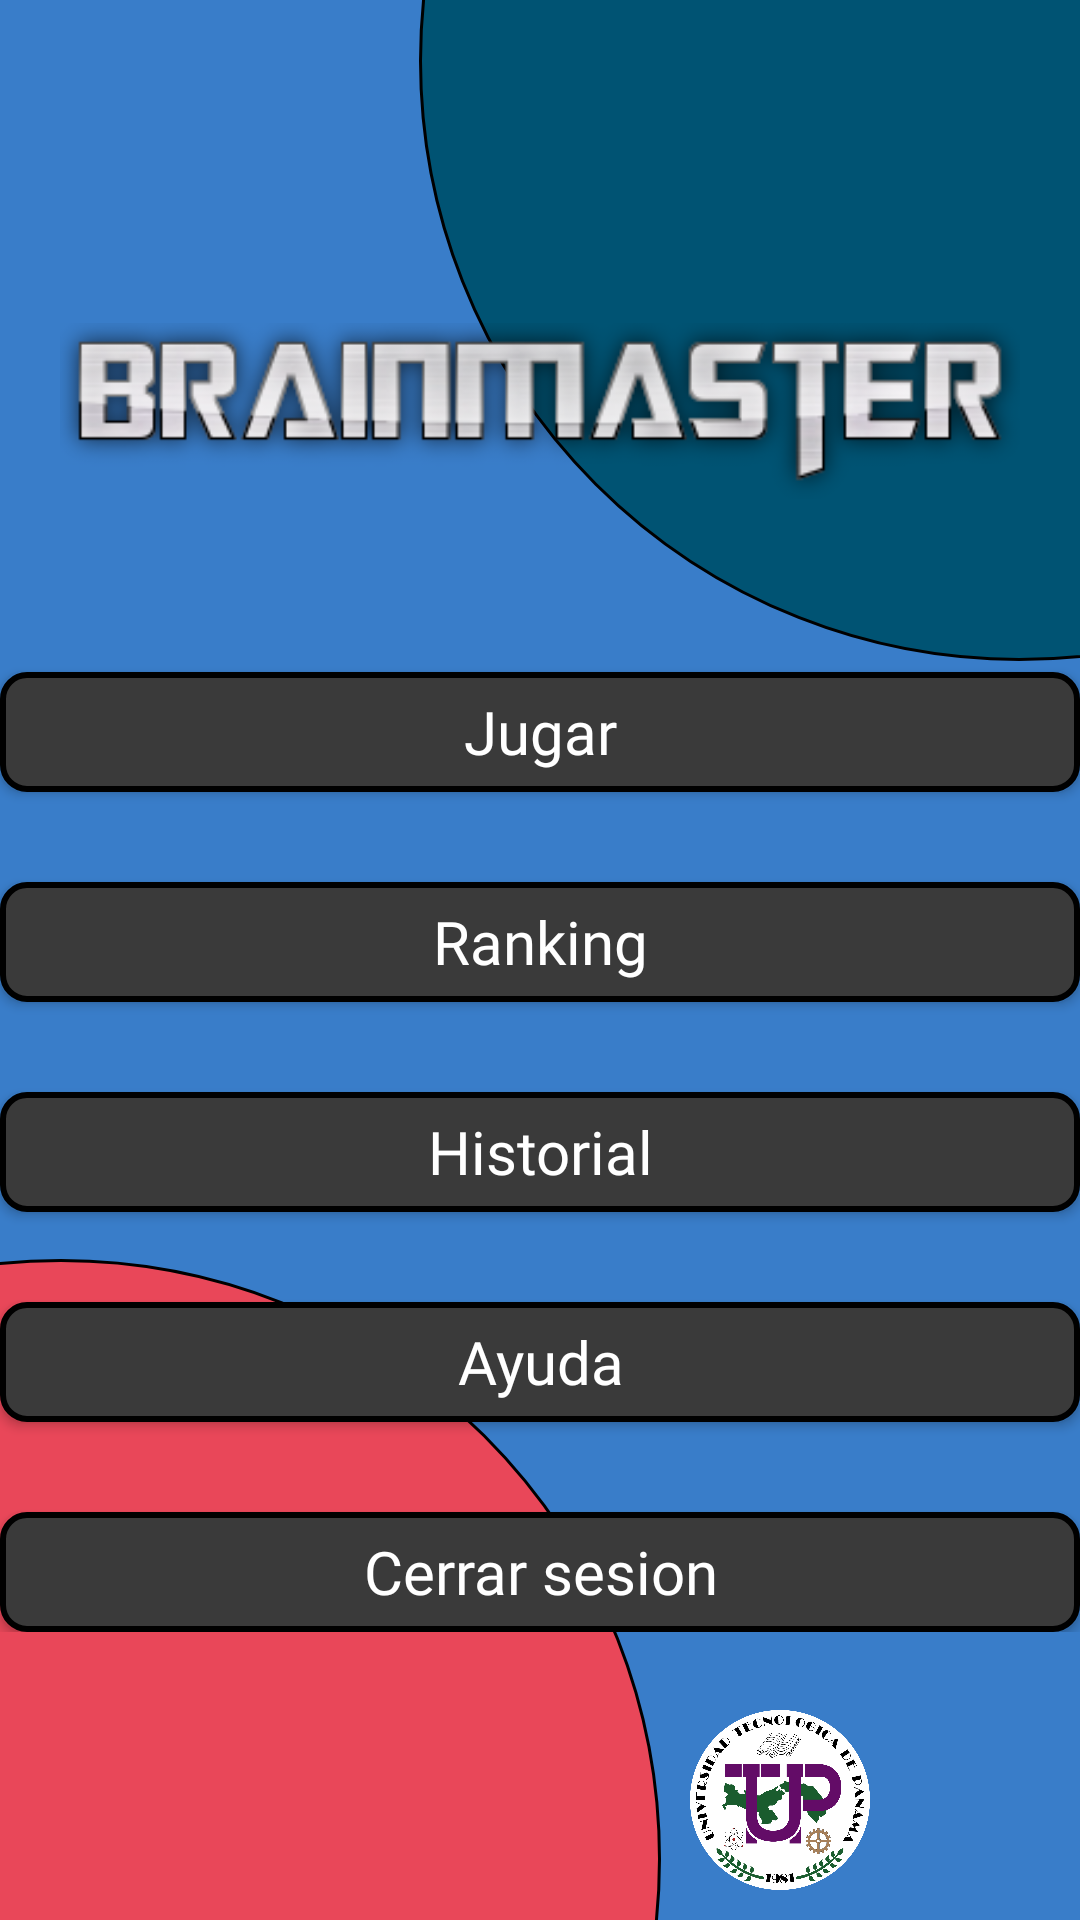

Android layout source for this screen:
<!-- AndroidManifest.xml: application theme Theme.BRAINMASTER -->
<!-- res/layout/p_menu_principal.xml -->
<?xml version="1.0" encoding="utf-8"?>
<RelativeLayout xmlns:android="http://schemas.android.com/apk/res/android"
    xmlns:app="http://schemas.android.com/apk/res-auto"
    xmlns:tools="http://schemas.android.com/tools"
    android:layout_width="match_parent"
    android:layout_height="match_parent"
    android:background="#397DC9"
    tools:context=".BRAINMASTER">

    <LinearLayout
        android:layout_width="400dp"
        android:layout_height="400dp"
        android:background="@drawable/style_circle1"
        android:layout_alignParentBottom="true"
        android:layout_marginBottom="-180dp"
        android:layout_marginLeft="-180dp"/>

    <LinearLayout
        android:layout_width="400dp"
        android:layout_height="400dp"
        android:background="@drawable/style_circle2"
        android:layout_alignParentRight="true"
        android:layout_marginRight="-180dp"
        android:layout_marginTop="-180dp"/>

    <ImageView
        android:layout_width="match_parent"
        android:layout_height="match_parent"
        android:alpha="0.4"
        android:background="#00FFFFFF"
        app:srcCompat="@drawable/img_fondo"/>

    <LinearLayout
        android:layout_width="365dp"
        android:layout_height="wrap_content"
        android:layout_marginTop="100dp"

        android:layout_centerHorizontal="true"
        android:orientation="vertical">

        <ImageView
            android:layout_width="wrap_content"
            android:layout_height="wrap_content"
            android:src="@drawable/logo_brainmaster"
            android:layout_centerHorizontal="true"
            android:layout_marginLeft="20dp"
            android:layout_marginRight="20dp"/>

        <Button
            android:layout_width="match_parent"
            android:layout_height="40dp"
            android:background="@drawable/style_bttn"
            android:fontFamily="@font/quicksandbold"
            android:text="Jugar"
            android:textAllCaps="false"
            android:textColor="#FFFFFF"
            android:textSize="20sp"
            android:layout_marginTop="50dp"
            android:onClick="JugarBM"/>

        <Button
            android:layout_width="match_parent"
            android:layout_height="40dp"
            android:background="@drawable/style_bttn"
            android:fontFamily="@font/quicksandbold"
            android:text="Ranking"
            android:textAllCaps="false"
            android:textColor="#FFFFFF"
            android:textSize="20sp"
            android:layout_marginTop="30dp"/>

        <Button
            android:layout_width="match_parent"
            android:layout_height="40dp"
            android:background="@drawable/style_bttn"
            android:fontFamily="@font/quicksandbold"
            android:text="Historial"
            android:textAllCaps="false"
            android:textColor="#FFFFFF"
            android:textSize="20sp"
            android:layout_marginTop="30dp"/>

        <Button
            android:layout_width="match_parent"
            android:layout_height="40dp"
            android:background="@drawable/style_bttn"
            android:fontFamily="@font/quicksandbold"
            android:text="Ayuda"
            android:textAllCaps="false"
            android:textColor="#FFFFFF"
            android:textSize="20sp"
            android:layout_marginTop="30dp"/>

        <Button
            android:layout_width="match_parent"
            android:layout_height="40dp"
            android:background="@drawable/style_bttn"
            android:fontFamily="@font/quicksandbold"
            android:text="Cerrar sesion"
            android:textAllCaps="false"
            android:textColor="#FFFFFF"
            android:textSize="20sp"
            android:onClick="CerrarSesion"
            android:layout_marginTop="30dp"/>
    </LinearLayout>

    <LinearLayout
        android:layout_width="wrap_content"
        android:layout_height="wrap_content"
        android:orientation="horizontal"
        android:layout_alignParentBottom="true"
        android:layout_alignParentRight="true"
        android:layout_marginBottom="10dp"
        android:layout_marginRight="10dp">

        <ImageView
            android:layout_width="60dp"
            android:layout_height="60dp"
            android:src="@drawable/logo_utp"/>

        <ImageView
            android:layout_width="60dp"
            android:layout_height="60dp"
            android:src="@drawable/logo_fisc"/>
    </LinearLayout>
</RelativeLayout>
<!-- resources referenced by this layout -->
<resources>
  <!-- drawable logo_brainmaster: png bitmap (drawable-v24, 25142 bytes) -->
  <!-- drawable logo_utp: png bitmap (drawable-v24, 152812 bytes) -->
  <!-- drawable style_bttn (drawable-v24) -->
  <?xml version="1.0" encoding="utf-8"?>
  <selector
      xmlns:android="http://schemas.android.com/apk/res/android">
  
          <item android:state_pressed="false">
                  <shape android:shape="rectangle">
                          <solid android:color="#3A3A3A"/>
  
                          <stroke android:width="2dp"
                              android:color="#000000"/>
  
                          <padding android:left="1dp"
                              android:top="1dp"
                              android:right="1dp"
                              android:bottom="1dp"/>
  
                          <corners android:radius="24px"/>
                  </shape>
          </item>
  
          <item android:state_pressed="true">
                  <shape android:shape="rectangle">
                          <solid android:color="#C73A3A3A"/>
  
                          <stroke android:width="2dp"
                              android:color="#000000"/>
  
                          <padding android:left="1dp"
                              android:top="1dp"
                              android:right="1dp"
                              android:bottom="1dp"/>
  
                          <corners android:radius="24px"/>
                  </shape>
          </item>
  </selector>
  <!-- drawable style_circle1 (drawable-v24) -->
  <?xml version="1.0" encoding="utf-8"?>
  <selector
      xmlns:android="http://schemas.android.com/apk/res/android">
  
          <item>
                  <shape android:shape="rectangle">
                          <solid android:color="#E94759"/>
  
                          <stroke android:width="1dp"
                              android:color="#000000"/>
  
                          <padding android:left="1dp"
                              android:top="1dp"
                              android:right="1dp"
                              android:bottom="1dp"/>
  
                          <corners android:radius="500dp"/>
                  </shape>
          </item>
  </selector>
  <!-- drawable style_circle2 (drawable-v24) -->
  <?xml version="1.0" encoding="utf-8"?>
  <selector
      xmlns:android="http://schemas.android.com/apk/res/android">
  
          <item>
                  <shape android:shape="rectangle">
                          <solid android:color="#005373"/>
  
                          <stroke android:width="1dp"
                              android:color="#000000"/>
  
                          <padding android:left="1dp"
                              android:top="1dp"
                              android:right="1dp"
                              android:bottom="1dp"/>
  
                          <corners android:radius="500dp"/>
                  </shape>
          </item>
  </selector>
  <style name="Theme.BRAINMASTER" parent="Theme.AppCompat.Light.NoActionBar">
          
  
          <item name="colorPrimaryVariant">@color/Brain</item>
          <item name="colorOnPrimary">@color/white</item>
          
          <item name="colorSecondary">@color/teal_200</item>
          <item name="colorSecondaryVariant">@color/teal_700</item>
          <item name="colorOnSecondary">@color/black</item>
          
          <item name="android:statusBarColor" tools:targetApi="l">?attr/colorPrimaryVariant</item>
          
      </style>
  <color name="Brain">#397DC9</color>
  <color name="white">#FFFFFFFF</color>
  <color name="teal_200">#FF03DAC5</color>
  <color name="teal_700">#FF018786</color>
  <color name="black">#FF000000</color>
</resources>
